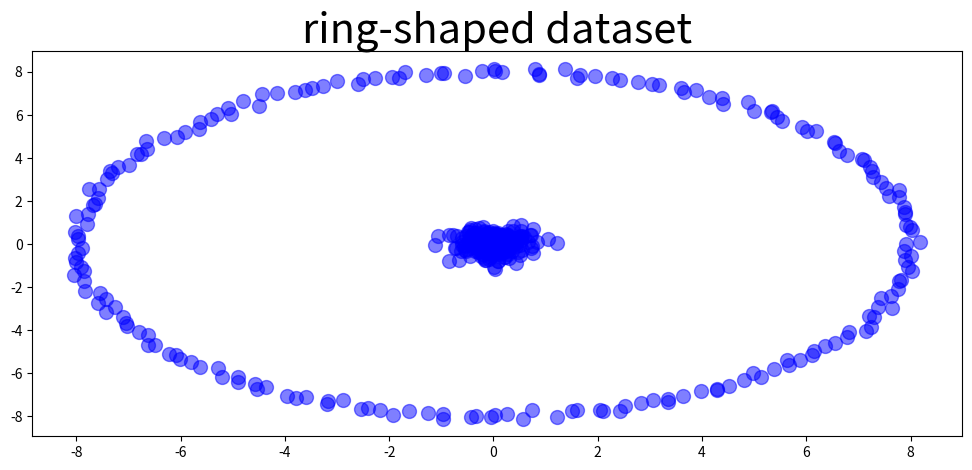
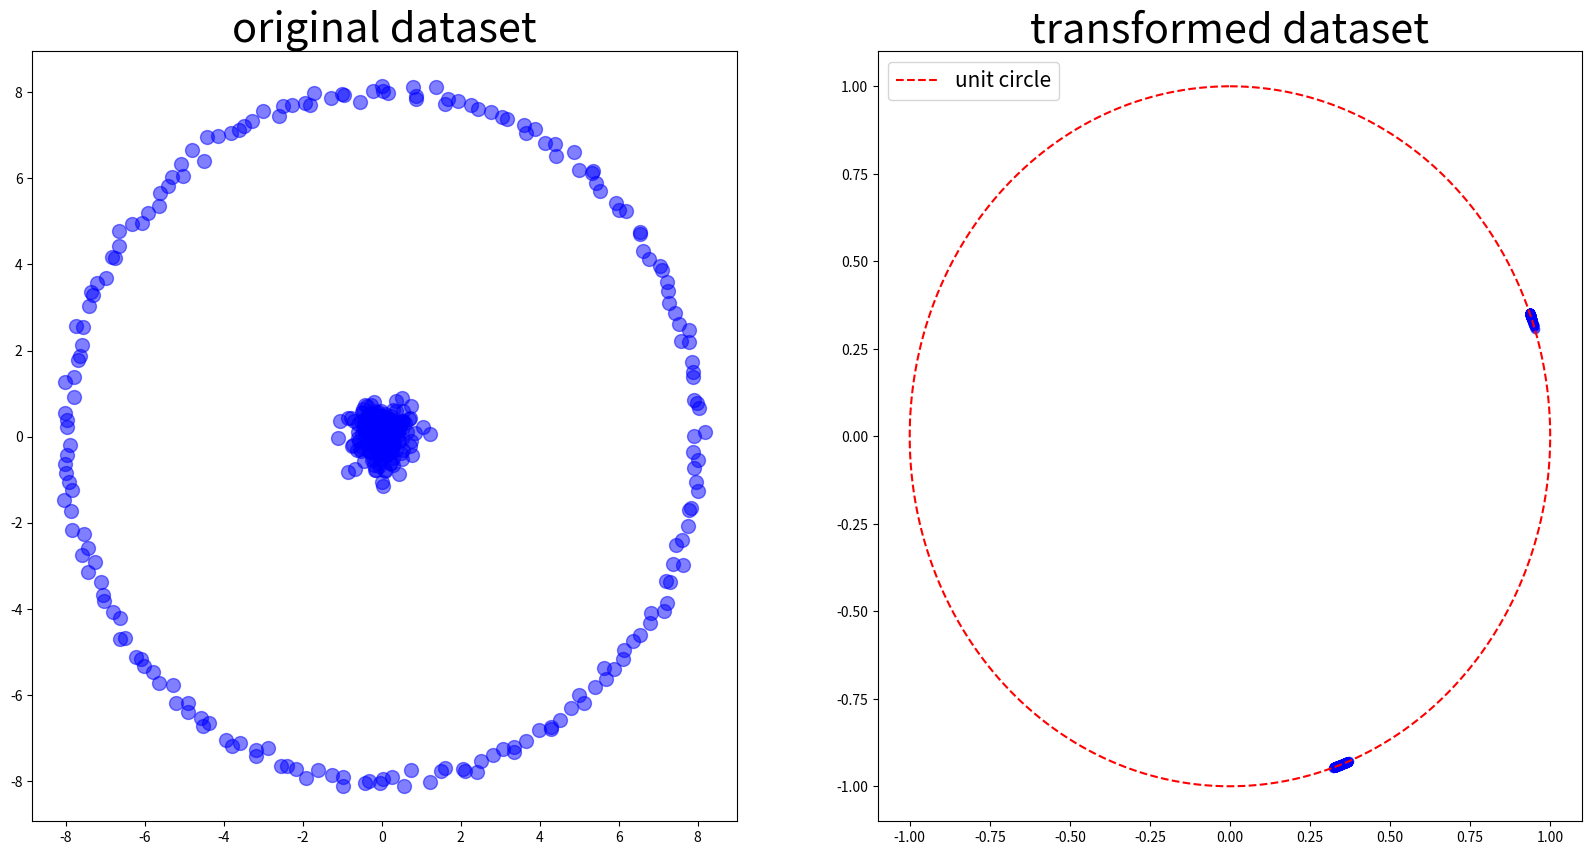
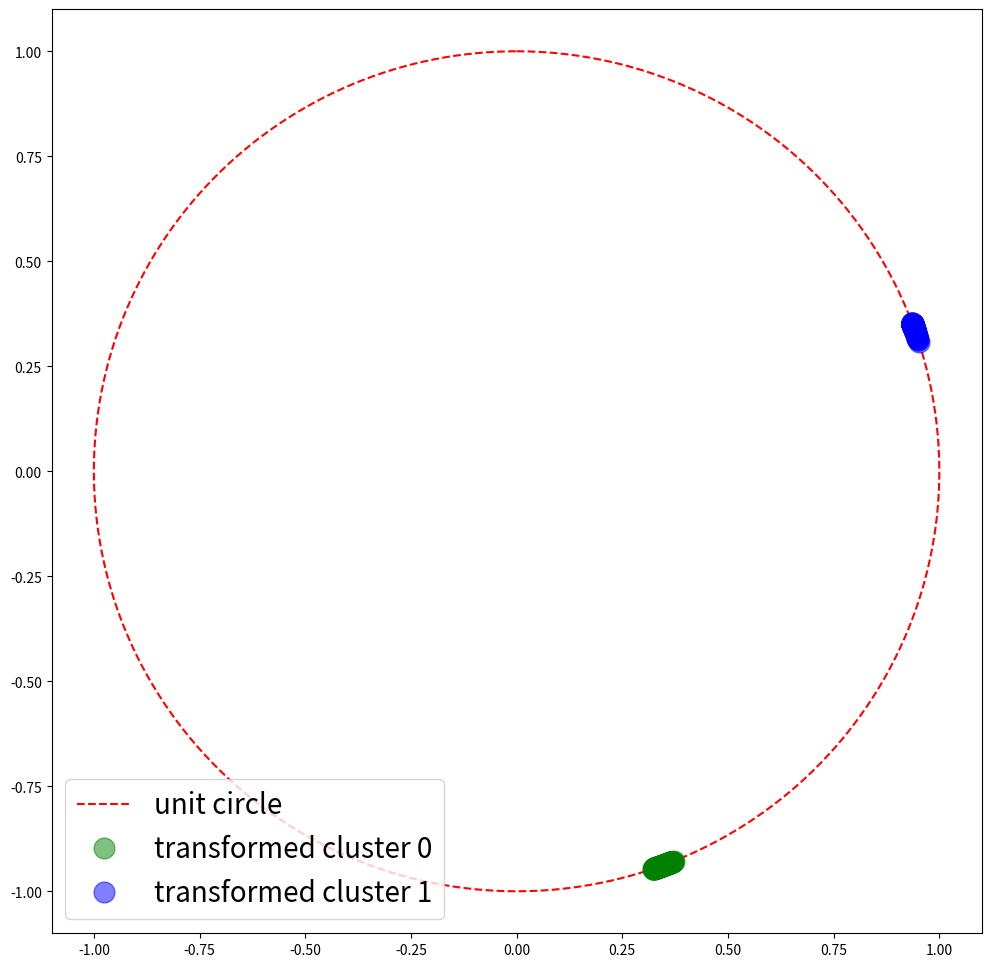
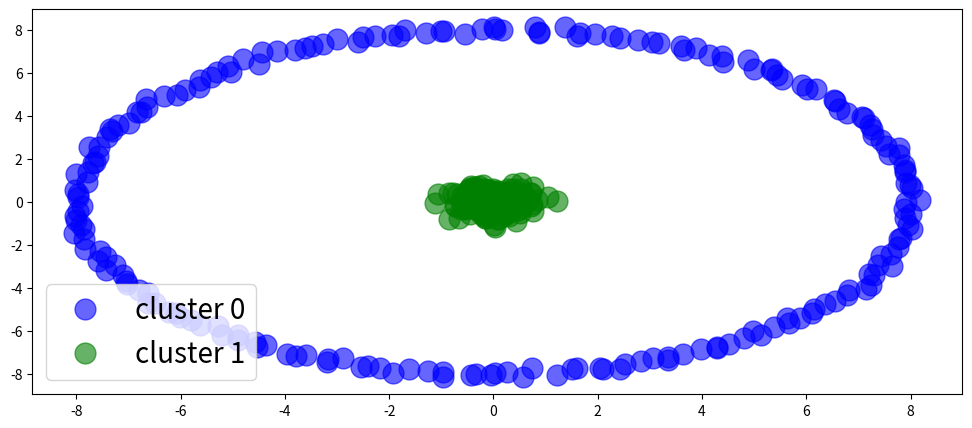

Recreate these plots in Python, in order.
import numpy as np
import matplotlib.pyplot as plt

def Laplacian_matrix(X,sigma):
    
    'dataset size and number of features'
    m,n=X.shape
    
    'affinity matrix'
    A = np.zeros((m,m))
    for i in range(m):
        for j in range(m):
            A[i,j] = np.linalg.norm(X[i]-X[j])
    A = np.exp(-A/(2*sigma**2))
    
    'degree matrix'
    D = np.sum(A,axis=1)
    
    'return Laplacian matrix'
    return ((A/np.sqrt(D)).T/np.sqrt(D)).T

X = np.zeros((400,2))

# cluster 1:
theta = np.linspace(0,2*np.pi,200) 
X[0:200,0] = 8*np.sin(theta)+0.1*np.random.randn(200)
X[0:200,1] = 8*np.cos(theta)+0.1*np.random.randn(200)
# cluster 2:
X[200:400] = 0.4*np.random.randn(200,2)

plt.figure(figsize=(12,5))
plt.plot(X[:,0],X[:,1],'bo',alpha=0.5,markersize=10)
plt.title('ring-shaped dataset',fontsize=30)

sigma = 1
L = Laplacian_matrix(X,1)

import scipy
_,V = scipy.sparse.linalg.eigs(L, k=2,which='LM') #'LM' = largest magnitude

'normalize rows'
V = V/np.linalg.norm(V,axis=1,keepdims=True)
V = np.real(V) # remove the imaginary parts (which are all equal to 0)

plt.figure(figsize=(20,10))

'original dataset'
plt.subplot(1,2,1)
plt.plot(X[:,0],X[:,1],'bo',alpha=0.5,markersize=10)
plt.title('original dataset',fontsize=30)

'transformed dataset + unit circle'
theta = np.linspace(0,2*np.pi,1000) 
x_unit_circle = np.sin(theta)
y_unit_circle = np.cos(theta)
plt.subplot(1,2,2)
plt.plot(V[:,0],V[:,1],'bo',alpha=0.6)
plt.plot(x_unit_circle,y_unit_circle,'r--',label='unit circle')
plt.legend(fontsize=15,loc='upper left')
plt.title('transformed dataset',fontsize=30)

def k_means(X,k,max_it=1000000):   
    it = 0 
    m,n = X.shape #dataset size, number of features
    repeat = True 
    'random initialization of clusters'
    clusters = np.random.randint(k,size=len(X)) # random assignment
    'means initialization'
    means = np.zeros((k,n))
    while repeat and it<=max_it: # repeat until clusters do not change or iterations > max_it
        it = it + 1
        'step 1: update means'
        for i in range(k):
            if len(X[clusters==i])!=0:
                means[i] = np.mean(X[clusters==i],axis=0)
            else: # if any of the cluster centers has no data points associated with it, replace it with a random data point
                idx = np.random.randint(m)
                means[i] = X[idx]
        'step 2: update clusters'
        new_clusters = np.argmin(np.array([np.linalg.norm(X-means[i],axis=1) for i in range(k)]),axis=0)        
        'check whether clusters and new_clusters are equal or not'
        if sum(clusters!=new_clusters)==0:
            repeat = False
        clusters = new_clusters
    return clusters, means

'apply k-means'
clusters,_ = k_means(V,k=2)

colors = ['green','blue']
plt.figure(figsize=(12,12))
plt.plot(x_unit_circle,y_unit_circle,'r--',label='unit circle')
k=2
for i in range(k):
    plt.plot(V[clusters==i,0],V[clusters==i,1],'o',color=colors[i],label = 'transformed cluster '+str(i),alpha=0.5,markersize=15)
    plt.legend(fontsize=20, loc='lower left')

colors = ['blue','green']
plt.figure(figsize=(12,5))
k=2
for i in range(k):
    'plot dataset points'
    plt.plot(X[clusters==i,0],X[clusters==i,1],'o',color=colors[i],label = 'cluster '+str(i),alpha=0.6,markersize=15)
    plt.legend(fontsize=20, loc='lower left')

def spectral_clustering(X,k,sigma):
    
    'form Laplacian matrix'
    L = Laplacian_matrix(X,1)
    
    'find k largest eigenvectors'
    _,V = scipy.sparse.linalg.eigs(L, k=2,which='LM')
    
    'normalize rows of V'
    V = V/np.linalg.norm(evectors,axis=1,keepdims=True)
    V = np.real(V) # remove the imaginary parts (which are all equal to 0)
    
    'apply k-means to rows of V'
    clusters,_ = k_means(V,k)
    
    return clusters